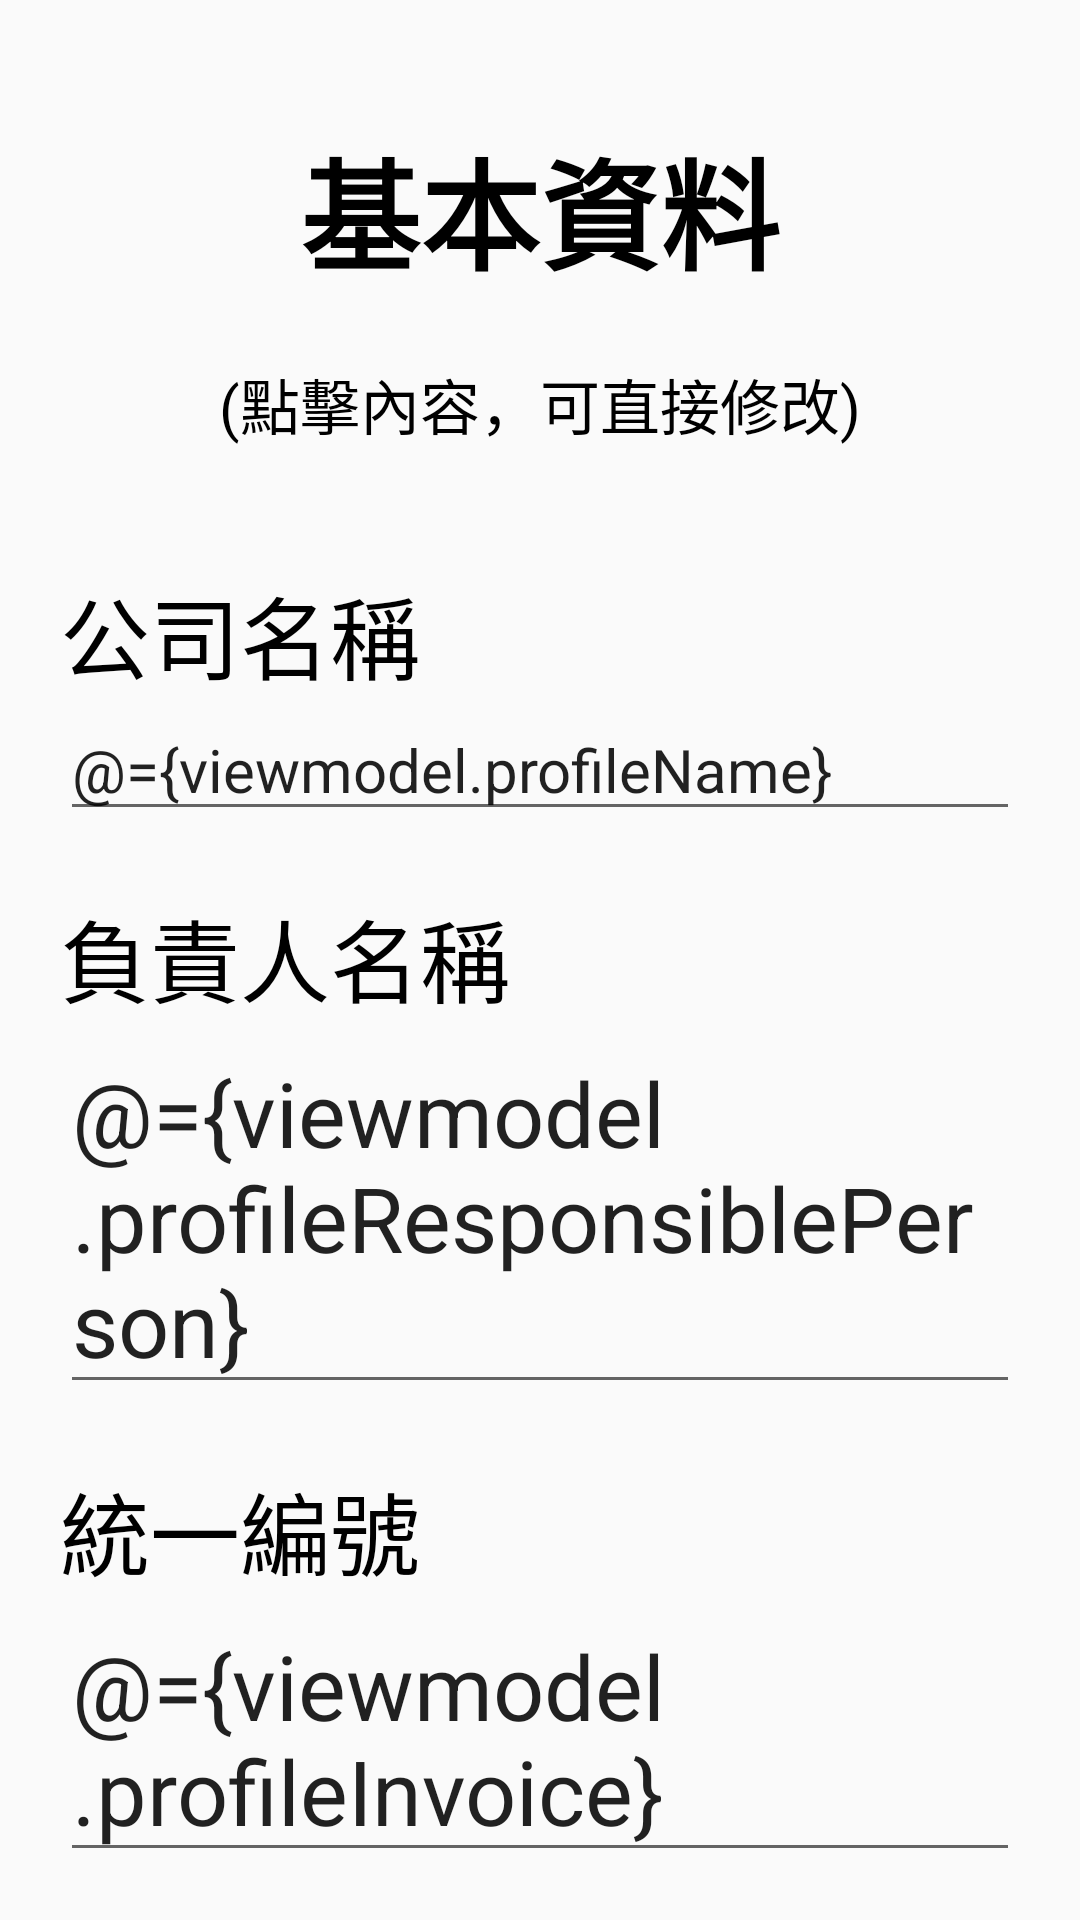

Reconstruct the res/layout file that produces this screen, plus the resources it refers to.
<!-- AndroidManifest.xml: application theme Theme.Onlinemartretailer -->
<!-- res/layout/profile_fragment.xml -->
<?xml version="1.0" encoding="utf-8"?>
<layout
    xmlns:android="http://schemas.android.com/apk/res/android"
    xmlns:tools="http://schemas.android.com/tools"
    xmlns:app="http://schemas.android.com/apk/res-auto" >

    <data>
        <variable
            name="viewmodel"
            type="com.webronin_26.online_mart_retailer.profile.ProfileViewModel" />
    </data>

    <androidx.core.widget.NestedScrollView
        android:layout_width="match_parent"
        android:layout_height="match_parent"
        tools:context=".add_retailer.AddRetailerFragment">

        <androidx.appcompat.widget.LinearLayoutCompat
            android:layout_width="match_parent"
            android:layout_height="match_parent"
            android:orientation="vertical"
            android:padding="20dp">

            <androidx.appcompat.widget.AppCompatTextView
                android:layout_width="match_parent"
                android:layout_height="100dp"
                android:textSize="40sp"
                android:textStyle="bold"
                android:gravity="center"
                android:textColor="@color/black"
                android:text="基本資料" />

            <androidx.appcompat.widget.AppCompatTextView
                android:layout_width="match_parent"
                android:layout_height="wrap_content"
                android:textSize="20sp"
                android:layout_gravity="center"
                android:gravity="center"
                android:textColor="@color/black"
                android:layout_marginBottom="40dp"
                android:text="(點擊內容，可直接修改)" />

            <androidx.appcompat.widget.AppCompatTextView
                android:layout_width="match_parent"
                android:layout_height="wrap_content"
                android:textSize="30sp"
                android:textColor="@color/black"
                android:text="公司名稱" />

            <androidx.appcompat.widget.AppCompatEditText
                android:id="@+id/profile_fragment_edit_view_name"
                android:text="@={viewmodel.profileName}"
                android:layout_width="match_parent"
                android:layout_height="wrap_content"
                android:textSize="20sp"
                android:layout_marginBottom="20dp" />

            <androidx.appcompat.widget.AppCompatTextView
                android:layout_width="match_parent"
                android:layout_height="wrap_content"
                android:textSize="30sp"
                android:textColor="@color/black"
                android:text="負責人名稱" />

            <androidx.appcompat.widget.AppCompatEditText
                android:id="@+id/profile_fragment_edit_view_responsible_person"
                android:text="@={viewmodel.profileResponsiblePerson}"
                android:layout_width="match_parent"
                android:layout_height="wrap_content"
                android:textSize="30sp"
                android:layout_marginBottom="20dp" />

            <androidx.appcompat.widget.AppCompatTextView
                android:layout_width="match_parent"
                android:layout_height="wrap_content"
                android:textSize="30sp"
                android:textColor="@color/black"
                android:text="統一編號" />

            <androidx.appcompat.widget.AppCompatEditText
                android:id="@+id/profile_fragment_edit_view_invoice"
                android:text="@={viewmodel.profileInvoice}"
                android:layout_width="match_parent"
                android:layout_height="wrap_content"
                android:textSize="30sp"
                android:layout_marginBottom="20dp" />

            <androidx.appcompat.widget.AppCompatTextView
                android:layout_width="match_parent"
                android:layout_height="wrap_content"
                android:textSize="30sp"
                android:textColor="@color/black"
                android:text="匯款帳號" />

            <androidx.appcompat.widget.AppCompatEditText
                android:id="@+id/profile_fragment_edit_view_remittance_account"
                android:text="@={viewmodel.profileRemittanceAccount}"
                android:layout_width="match_parent"
                android:layout_height="wrap_content"
                android:textSize="30sp"
                android:layout_marginBottom="20dp" />

            <androidx.appcompat.widget.AppCompatTextView
                android:layout_width="match_parent"
                android:layout_height="wrap_content"
                android:textSize="30sp"
                android:textColor="@color/black"
                android:text="公司電話" />

            <androidx.appcompat.widget.AppCompatEditText
                android:id="@+id/profile_fragment_edit_view_office_phone"
                android:text="@={viewmodel.profileOfficePhone}"
                android:layout_width="match_parent"
                android:layout_height="wrap_content"
                android:textSize="30sp"
                android:layout_marginBottom="20dp" />

            <androidx.appcompat.widget.AppCompatTextView
                android:layout_width="match_parent"
                android:layout_height="wrap_content"
                android:textSize="30sp"
                android:textColor="@color/black"
                android:text="聯絡人電話" />

            <androidx.appcompat.widget.AppCompatEditText
                android:id="@+id/profile_fragment_edit_view_personal_phone"
                android:text="@={viewmodel.profilePersonalPhone}"
                android:layout_width="match_parent"
                android:layout_height="wrap_content"
                android:textSize="30sp"
                android:layout_marginBottom="20dp" />

            <androidx.appcompat.widget.AppCompatTextView
                android:layout_width="match_parent"
                android:layout_height="wrap_content"
                android:textSize="30sp"
                android:textColor="@color/black"
                android:text="公司地址" />

            <androidx.appcompat.widget.AppCompatEditText
                android:id="@+id/profile_fragment_edit_view_office_address"
                android:text="@={viewmodel.profileOfficeAddress}"
                android:layout_width="match_parent"
                android:layout_height="wrap_content"
                android:textSize="30sp"
                android:layout_marginBottom="20dp" />

            <androidx.appcompat.widget.AppCompatTextView
                android:layout_width="match_parent"
                android:layout_height="wrap_content"
                android:textSize="30sp"
                android:textColor="@color/black"
                android:text="通訊地址" />

            <androidx.appcompat.widget.AppCompatEditText
                android:id="@+id/profile_fragment_edit_view_correspondence_address"
                android:text="@={viewmodel.profileCorrespondenceAddress}"
                android:layout_width="match_parent"
                android:layout_height="wrap_content"
                android:textSize="30sp"
                android:layout_marginBottom="20dp" />

            <androidx.appcompat.widget.AppCompatTextView
                android:layout_width="match_parent"
                android:layout_height="wrap_content"
                android:textSize="30sp"
                android:textColor="@color/black"
                android:text="運費" />

            <androidx.appcompat.widget.AppCompatEditText
                android:id="@+id/profile_fragment_edit_view_delivery_fee"
                android:text="@={viewmodel.profileDeliveryFee}"
                android:inputType="number"
                android:layout_width="match_parent"
                android:layout_height="wrap_content"
                android:textSize="30sp"
                android:layout_marginBottom="20dp" />

            <androidx.appcompat.widget.LinearLayoutCompat
                android:layout_width="match_parent"
                android:layout_height="150dp"
                android:orientation="horizontal">

                <androidx.appcompat.widget.AppCompatButton
                    android:id="@+id/profile_fragment_cancel_button"
                    android:layout_width="0dp"
                    android:layout_height="100dp"
                    android:layout_gravity="center"
                    android:gravity="center"
                    android:text="取消"
                    android:textSize="30sp"
                    android:background="@drawable/white_rounded_corner"
                    android:layout_weight="1"
                    android:layout_margin="20dp" />

                <androidx.appcompat.widget.AppCompatButton
                    android:id="@+id/profile_fragment_save_button"
                    android:layout_width="0dp"
                    android:layout_height="100dp"
                    android:layout_gravity="center"
                    android:gravity="center"
                    android:text="儲存"
                    android:textSize="30sp"
                    android:textColor="@color/white"
                    android:background="@drawable/orange_rounded_corner"
                    android:layout_weight="1"
                    android:layout_margin="20dp" />

            </androidx.appcompat.widget.LinearLayoutCompat>

        </androidx.appcompat.widget.LinearLayoutCompat>

    </androidx.core.widget.NestedScrollView>
</layout>
<!-- resources referenced by this layout -->
<resources>
  <!-- drawable orange_rounded_corner (drawable) -->
  <?xml version="1.0" encoding="utf-8"?>
  <shape xmlns:android="http://schemas.android.com/apk/res/android">
      <corners  android:radius="50dp"/>
      <solid android:color="@color/orange"></solid>/>
  </shape>
  <style name="Theme.Onlinemartretailer" parent="Theme.AppCompat.Light.NoActionBar">
  
          
          
          
          
          
          
          
          
          
          
          
          
  
      </style>
  <!-- not gathered from this repository: default colours our renderer supplied (Android Studio template values) -->
  <color name="black">#FF000000</color>
  <color name="white">#FFFFFFFF</color>
</resources>
